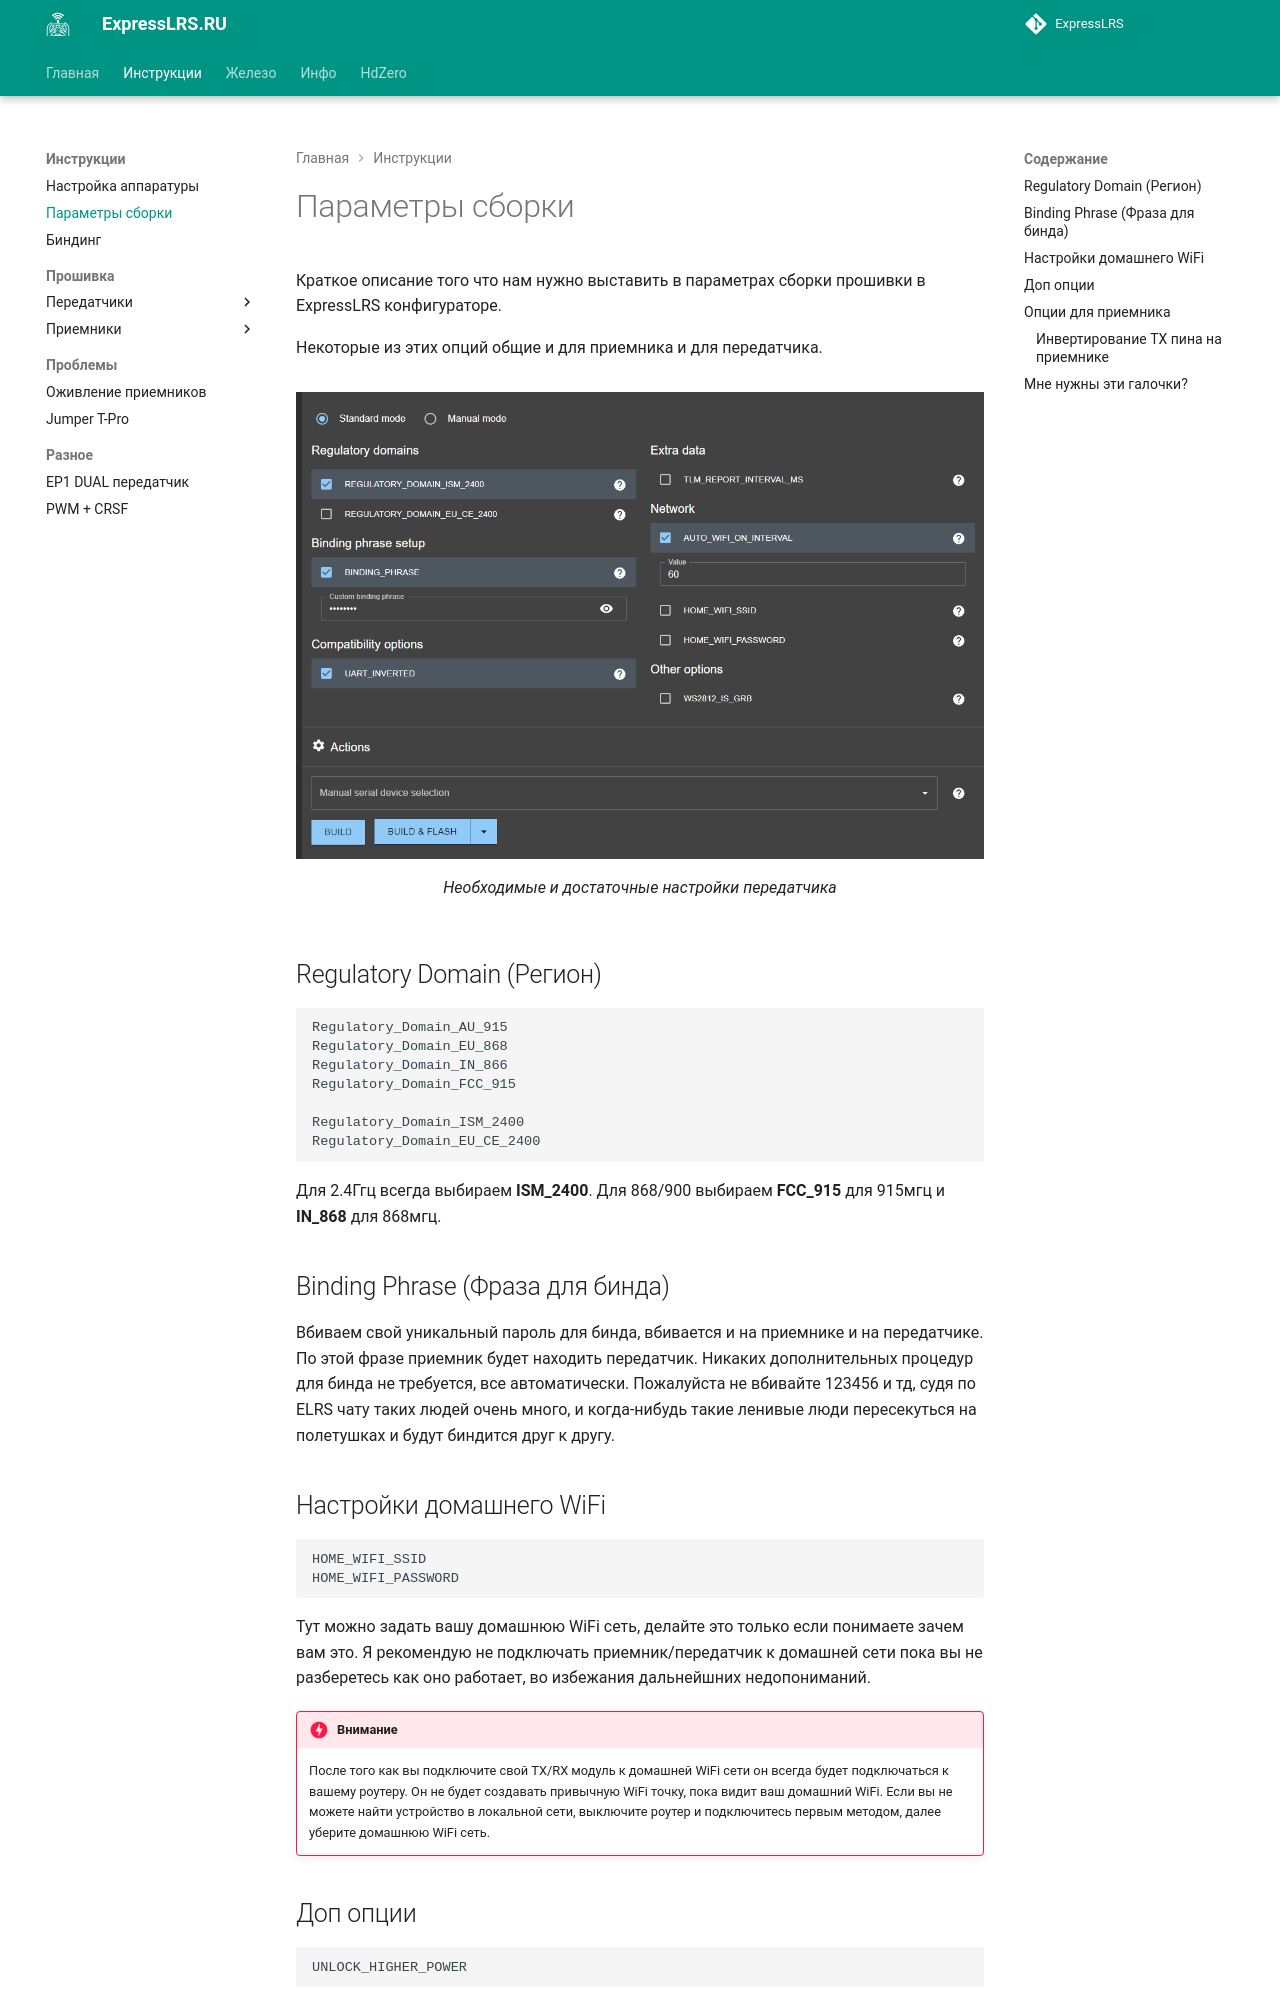

repository: expresslrs-ru/expresslrs.ru · page: Manuals/FlashingOptions/index.html · generator: jekyll

---
description: Краткое описание того что нам нужно выставить в параметрах сборки прошивки в ExpressLRS конфигураторе. 
---

Краткое описание того что нам нужно выставить в параметрах сборки прошивки в ExpressLRS конфигураторе. 

Некоторые из этих опций общие и для приемника и для передатчика.

<figure markdown>
![2400 TX Options](/assets/images/TXoptions.png)
<figcaption>Необходимые и достаточные настройки передатчика</figcaption>
</figure>

## Regulatory Domain (Регион)
```
Regulatory_Domain_AU_915
Regulatory_Domain_EU_868
Regulatory_Domain_IN_866
Regulatory_Domain_FCC_915

Regulatory_Domain_ISM_2400
Regulatory_Domain_EU_CE_2400
```
Для 2.4Ггц всегда выбираем **ISM_2400**. Для 868/900 выбираем **FCC_915** для 915мгц и **IN_868** для 868мгц.

## Binding Phrase (Фраза для бинда)

Вбиваем свой уникальный пароль для бинда, вбивается и на приемнике и на передатчике. По этой фразе приемник будет находить передатчик. Никаких дополнительных процедур для бинда не требуется, все автоматически.
Пожалуйста не вбивайте 123456 и тд, судя по ELRS чату таких людей очень много, и когда-нибудь такие ленивые люди пересекуться на полетушках и будут биндится друг к другу.

## Настройки домашнего WiFi

```
HOME_WIFI_SSID
HOME_WIFI_PASSWORD
```
Тут можно задать вашу домашнюю WiFi сеть, делайте это только если понимаете зачем вам это. Я рекомендую не подключать приемник/передатчик к домашней сети пока вы не разберетесь как оно работает, во избежания дальнейшних недопониманий.

!!! danger "Внимание"
    После того как вы подключите свой TX/RX модуль к домашней WiFi сети он всегда будет подключаться к вашему роутеру. Он не будет создавать привычную WiFi точку, пока видит ваш домашний WiFi. Если вы не можете найти устройство в локальной сети, выключите роутер и подключитесь первым методом, далее уберите домашнюю WiFi сеть.
